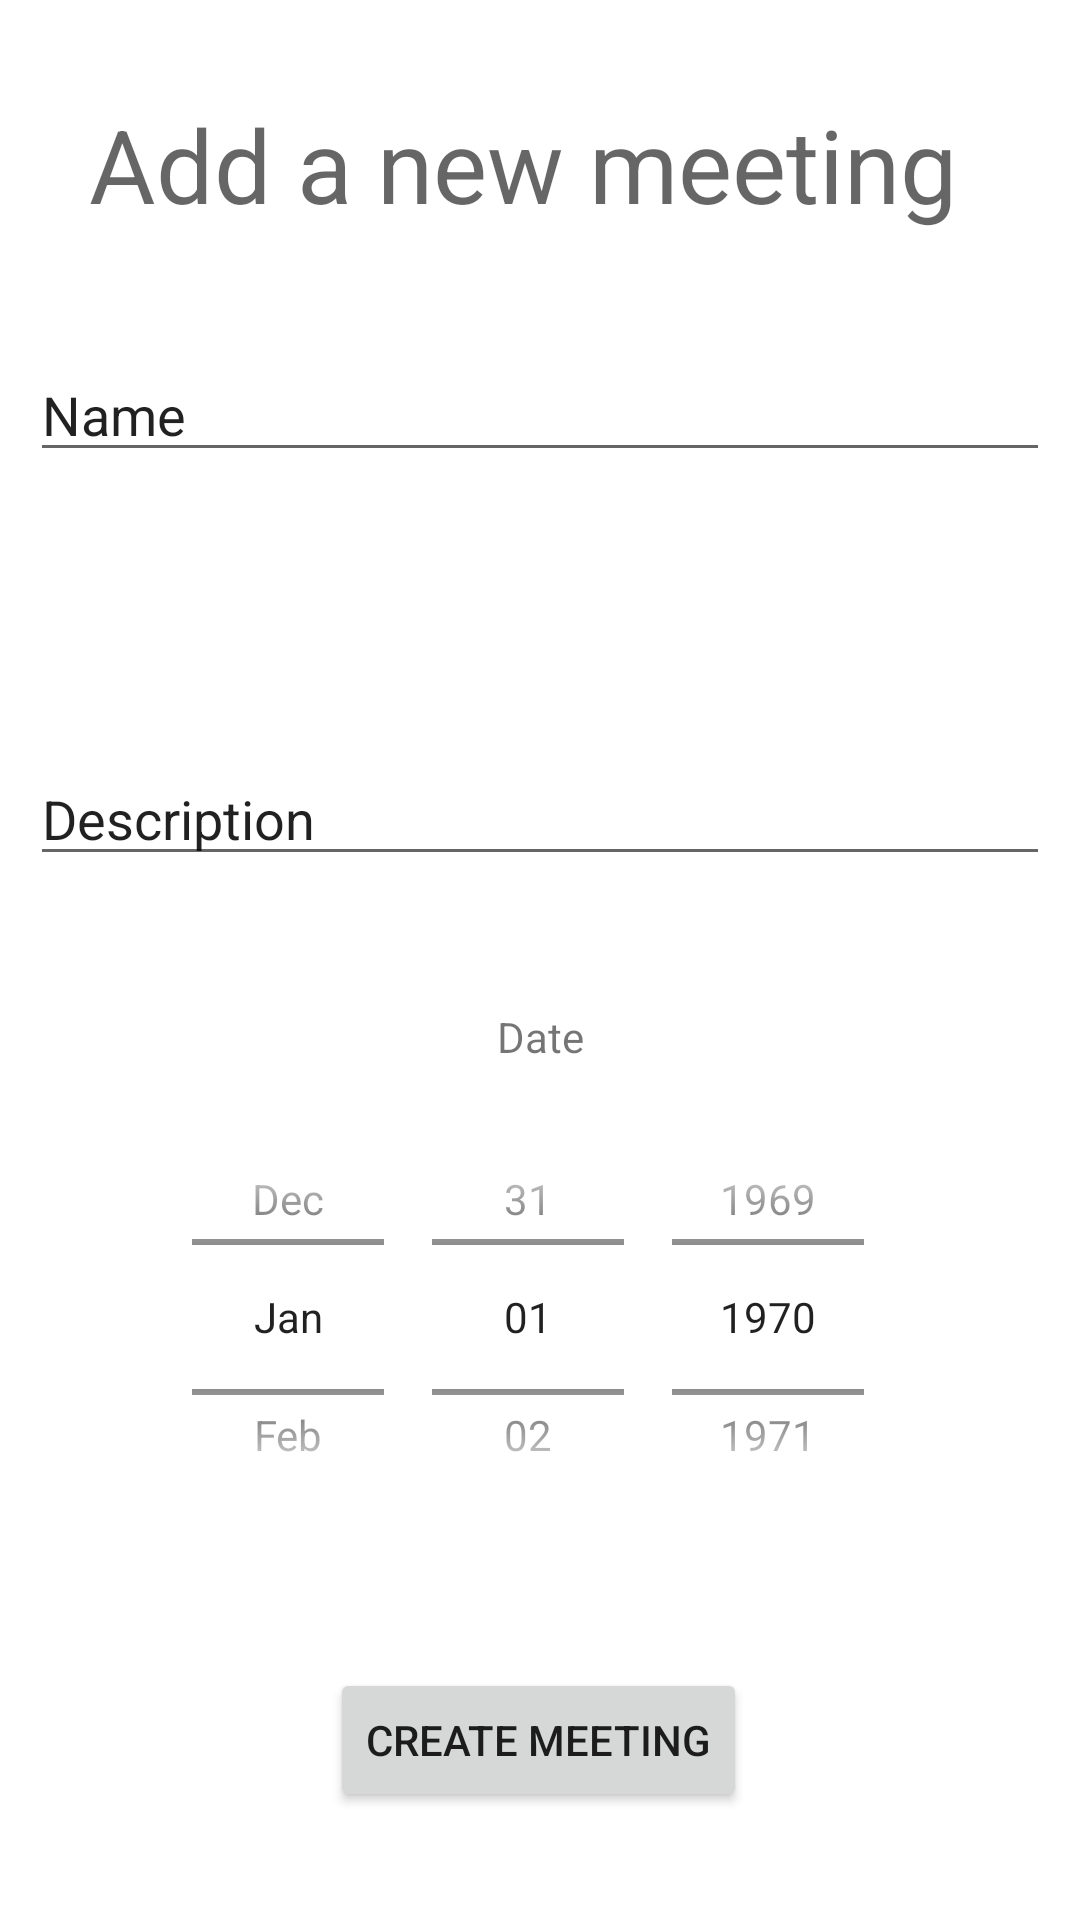

The Android layout XML behind this screen, and the referenced resources:
<!-- AndroidManifest.xml: application theme Theme.Stoplichtapp -->
<!-- res/layout/activity_add_meeting.xml -->
<?xml version="1.0" encoding="utf-8"?>
<androidx.constraintlayout.widget.ConstraintLayout xmlns:android="http://schemas.android.com/apk/res/android"
    xmlns:app="http://schemas.android.com/apk/res-auto"
    xmlns:tools="http://schemas.android.com/tools"
    android:layout_width="match_parent"
    android:layout_height="match_parent"
    tools:context=".AddMeetingActivity">

    <EditText
        android:id="@+id/addName"
        android:layout_width="340dp"
        android:layout_height="wrap_content"
        android:layout_marginTop="116dp"
        android:ems="10"
        android:inputType="textPersonName"
        android:text="Name"
        app:layout_constraintEnd_toEndOf="parent"
        app:layout_constraintHorizontal_bias="0.492"
        app:layout_constraintStart_toStartOf="parent"
        app:layout_constraintTop_toTopOf="parent" />


    <EditText
        android:id="@+id/addMeetingDescription"
        android:layout_width="340dp"
        android:layout_height="124dp"
        android:layout_marginTop="168dp"

        android:gravity="bottom"
        android:inputType="textMultiLine"
        android:overScrollMode="always"
        android:scrollbarStyle="insideInset"
        android:scrollbars="vertical"
        android:lines="6"
        android:textAppearance="?android:attr/textAppearanceMedium"
        android:scrollHorizontally="false"

        android:text="Description"
        app:layout_constraintEnd_toEndOf="parent"
        app:layout_constraintHorizontal_bias="0.492"
        app:layout_constraintStart_toStartOf="parent"
        app:layout_constraintTop_toTopOf="parent" />

    <TextView
        android:id="@+id/textView"
        android:layout_width="300dp"
        android:layout_height="51dp"
        android:layout_marginTop="32dp"
        android:text="Add a new meeting"
        android:textAppearance="@style/TextAppearance.AppCompat.Display1"
        app:layout_constraintEnd_toEndOf="parent"
        app:layout_constraintHorizontal_bias="0.495"
        app:layout_constraintStart_toStartOf="parent"
        app:layout_constraintTop_toTopOf="parent" />

    <DatePicker
        android:id="@+id/meetingDatePicker"
        android:layout_width="340dp"
        android:layout_height="150dp"
        android:layout_marginTop="364dp"
        android:calendarViewShown="false"
        android:datePickerMode="spinner"
        app:layout_constraintBottom_toTopOf="@+id/recyclerView"
        app:layout_constraintEnd_toEndOf="parent"
        app:layout_constraintHorizontal_bias="0.492"
        app:layout_constraintStart_toStartOf="parent"
        app:layout_constraintTop_toTopOf="parent"
        app:layout_constraintVertical_bias="1" />

    <Button
        android:id="@+id/button3"
        android:layout_width="wrap_content"
        android:layout_height="wrap_content"
        android:layout_marginTop="556dp"
        android:onClick="addMeetingToFirebase"
        android:text="Create Meeting"
        app:layout_constraintEnd_toEndOf="parent"
        app:layout_constraintHorizontal_bias="0.497"
        app:layout_constraintStart_toStartOf="parent"
        app:layout_constraintTop_toTopOf="parent" />

    <ProgressBar
        android:id="@+id/progressBar"
        style="?android:attr/progressBarStyle"
        android:layout_width="wrap_content"
        android:layout_height="wrap_content"
        android:visibility="gone"
        app:layout_constraintBottom_toBottomOf="parent"
        app:layout_constraintEnd_toEndOf="parent"
        app:layout_constraintHorizontal_bias="0.498"
        app:layout_constraintStart_toStartOf="parent"
        app:layout_constraintTop_toTopOf="parent"
        app:layout_constraintVertical_bias="0.764" />

    <TextView
        android:id="@+id/textView2"
        android:layout_width="wrap_content"
        android:layout_height="wrap_content"
        android:layout_marginTop="336dp"
        android:text="Date"
        app:layout_constraintEnd_toEndOf="parent"
        app:layout_constraintStart_toStartOf="parent"
        app:layout_constraintTop_toTopOf="parent" />

</androidx.constraintlayout.widget.ConstraintLayout>
<!-- resources referenced by this layout -->
<resources>
  <style name="Theme.Stoplichtapp" parent="Theme.MaterialComponents.DayNight.DarkActionBar">
          
          <item name="colorPrimary">@color/purple_500</item>
          <item name="colorPrimaryVariant">@color/purple_700</item>
          <item name="colorOnPrimary">@color/white</item>
          
          <item name="colorSecondary">@color/teal_200</item>
          <item name="colorSecondaryVariant">@color/teal_700</item>
          <item name="colorOnSecondary">@color/black</item>
          
          <item name="android:statusBarColor" tools:targetApi="l">?attr/colorPrimaryVariant</item>
          
      </style>
  <color name="purple_500">#FF6200EE</color>
  <color name="purple_700">#FF3700B3</color>
  <color name="white">#FFFFFFFF</color>
  <color name="teal_200">#FF03DAC5</color>
  <color name="teal_700">#FF018786</color>
  <color name="black">#FF000000</color>
</resources>
